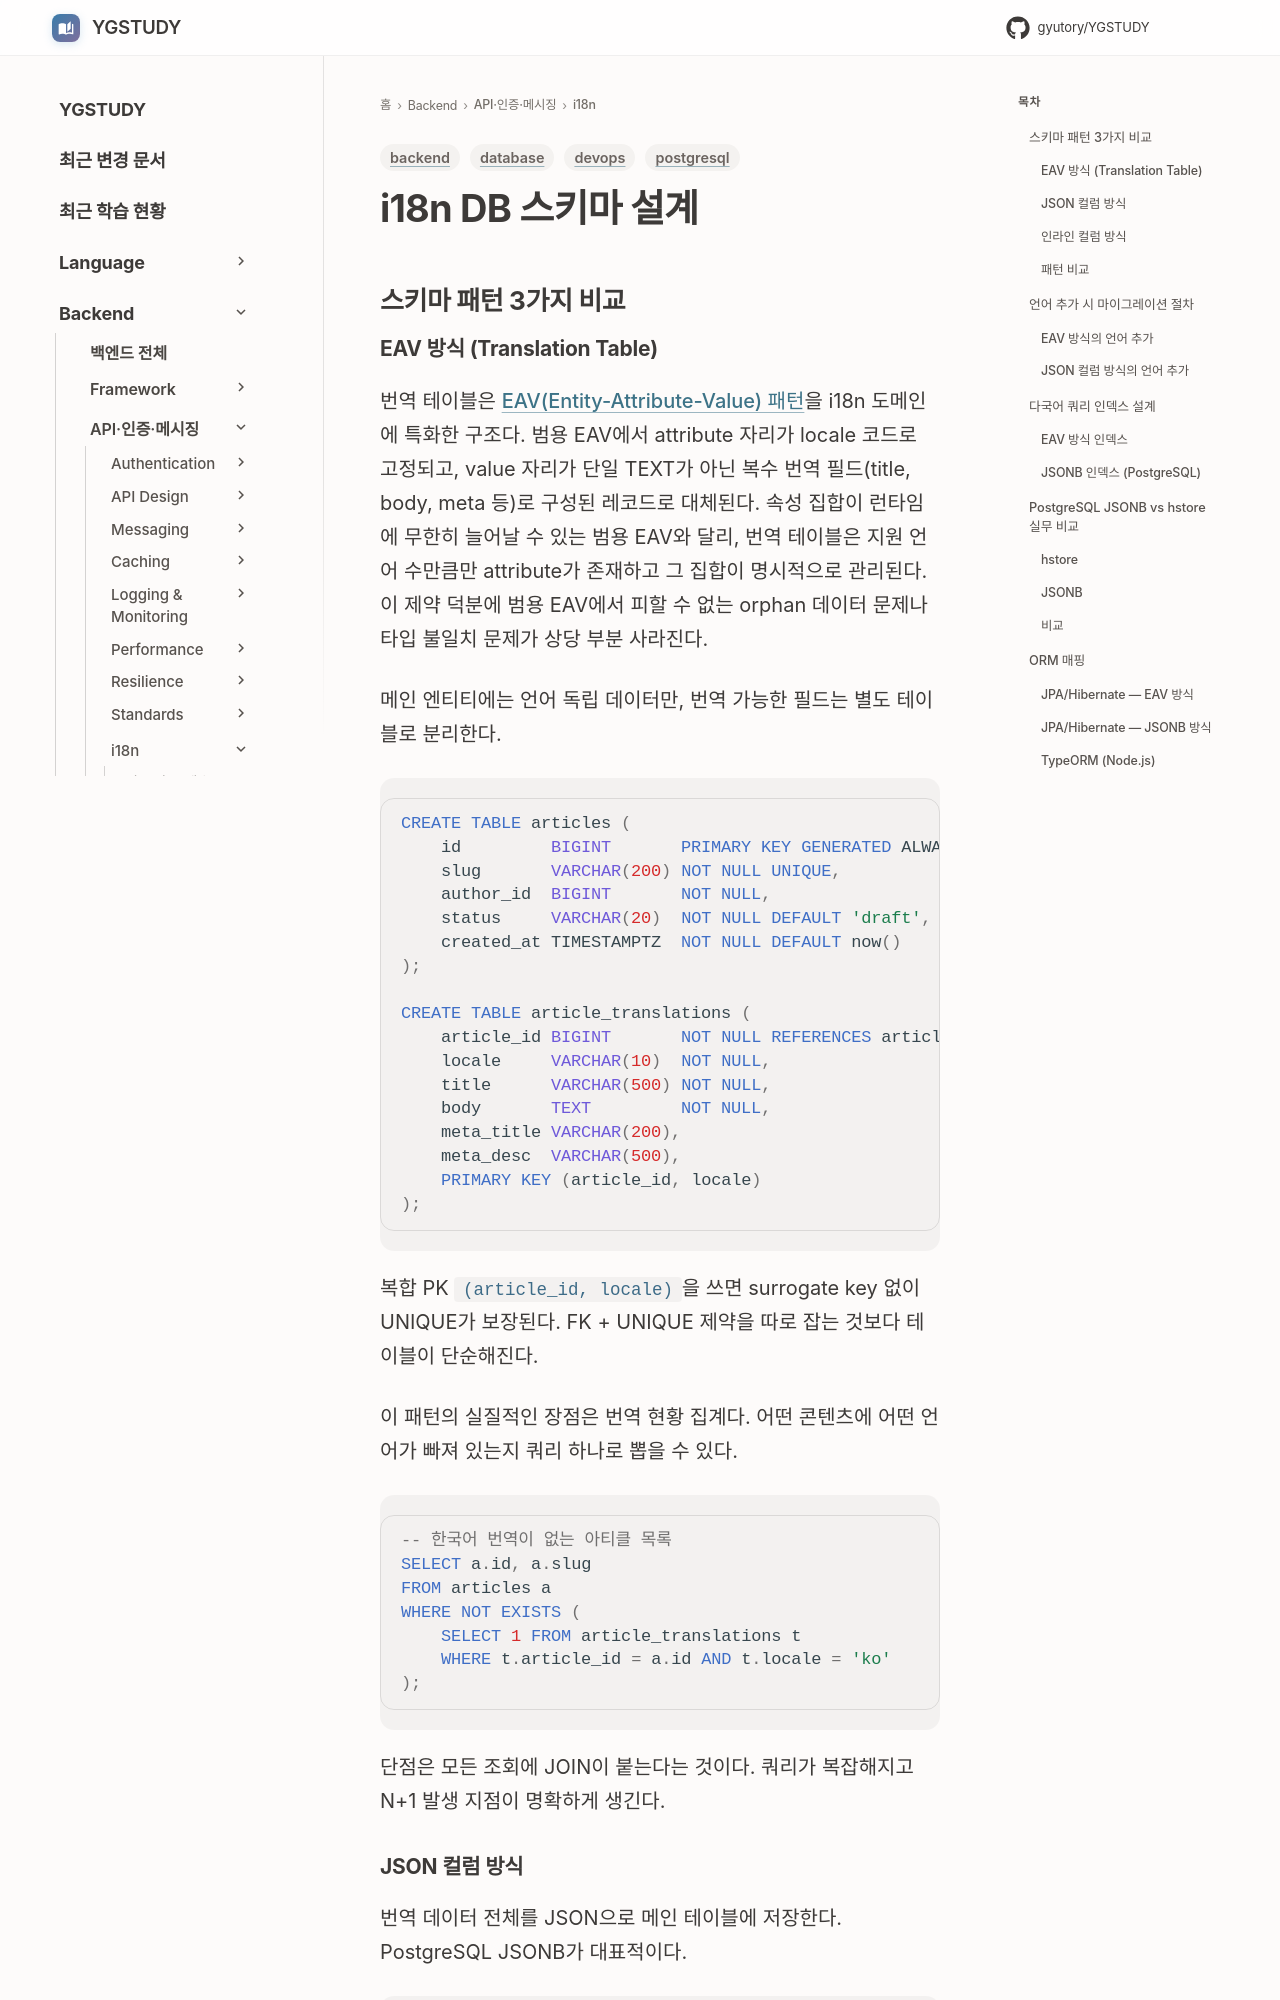

repository: GYUTORY/YGSTUDY · page: Backend/i18n/i18n_Schema_Design/index.html · generator: mkdocs

---
title: i18n DB 스키마 설계
tags: [backend, database, postgresql, devops]
updated: 2026-08-07
---

# i18n DB 스키마 설계

## 스키마 패턴 3가지 비교

### EAV 방식 (Translation Table)

번역 테이블은 [EAV(Entity-Attribute-Value) 패턴](../../DataBase/RDBMS/EAV.md)을 i18n 도메인에 특화한 구조다. 범용 EAV에서 attribute 자리가 locale 코드로 고정되고, value 자리가 단일 TEXT가 아닌 복수 번역 필드(title, body, meta 등)로 구성된 레코드로 대체된다. 속성 집합이 런타임에 무한히 늘어날 수 있는 범용 EAV와 달리, 번역 테이블은 지원 언어 수만큼만 attribute가 존재하고 그 집합이 명시적으로 관리된다. 이 제약 덕분에 범용 EAV에서 피할 수 없는 orphan 데이터 문제나 타입 불일치 문제가 상당 부분 사라진다.

메인 엔티티에는 언어 독립 데이터만, 번역 가능한 필드는 별도 테이블로 분리한다.

```sql
CREATE TABLE articles (
    id         BIGINT       PRIMARY KEY GENERATED ALWAYS AS IDENTITY,
    slug       VARCHAR(200) NOT NULL UNIQUE,
    author_id  BIGINT       NOT NULL,
    status     VARCHAR(20)  NOT NULL DEFAULT 'draft',
    created_at TIMESTAMPTZ  NOT NULL DEFAULT now()
);

CREATE TABLE article_translations (
    article_id BIGINT       NOT NULL REFERENCES articles(id) ON DELETE CASCADE,
    locale     VARCHAR(10)  NOT NULL,
    title      VARCHAR(500) NOT NULL,
    body       TEXT         NOT NULL,
    meta_title VARCHAR(200),
    meta_desc  VARCHAR(500),
    PRIMARY KEY (article_id, locale)
);
```

복합 PK `(article_id, locale)`을 쓰면 surrogate key 없이 UNIQUE가 보장된다. FK + UNIQUE 제약을 따로 잡는 것보다 테이블이 단순해진다.

이 패턴의 실질적인 장점은 번역 현황 집계다. 어떤 콘텐츠에 어떤 언어가 빠져 있는지 쿼리 하나로 뽑을 수 있다.

```sql
-- 한국어 번역이 없는 아티클 목록
SELECT a.id, a.slug
FROM articles a
WHERE NOT EXISTS (
    SELECT 1 FROM article_translations t
    WHERE t.article_id = a.id AND t.locale = 'ko'
);
```
